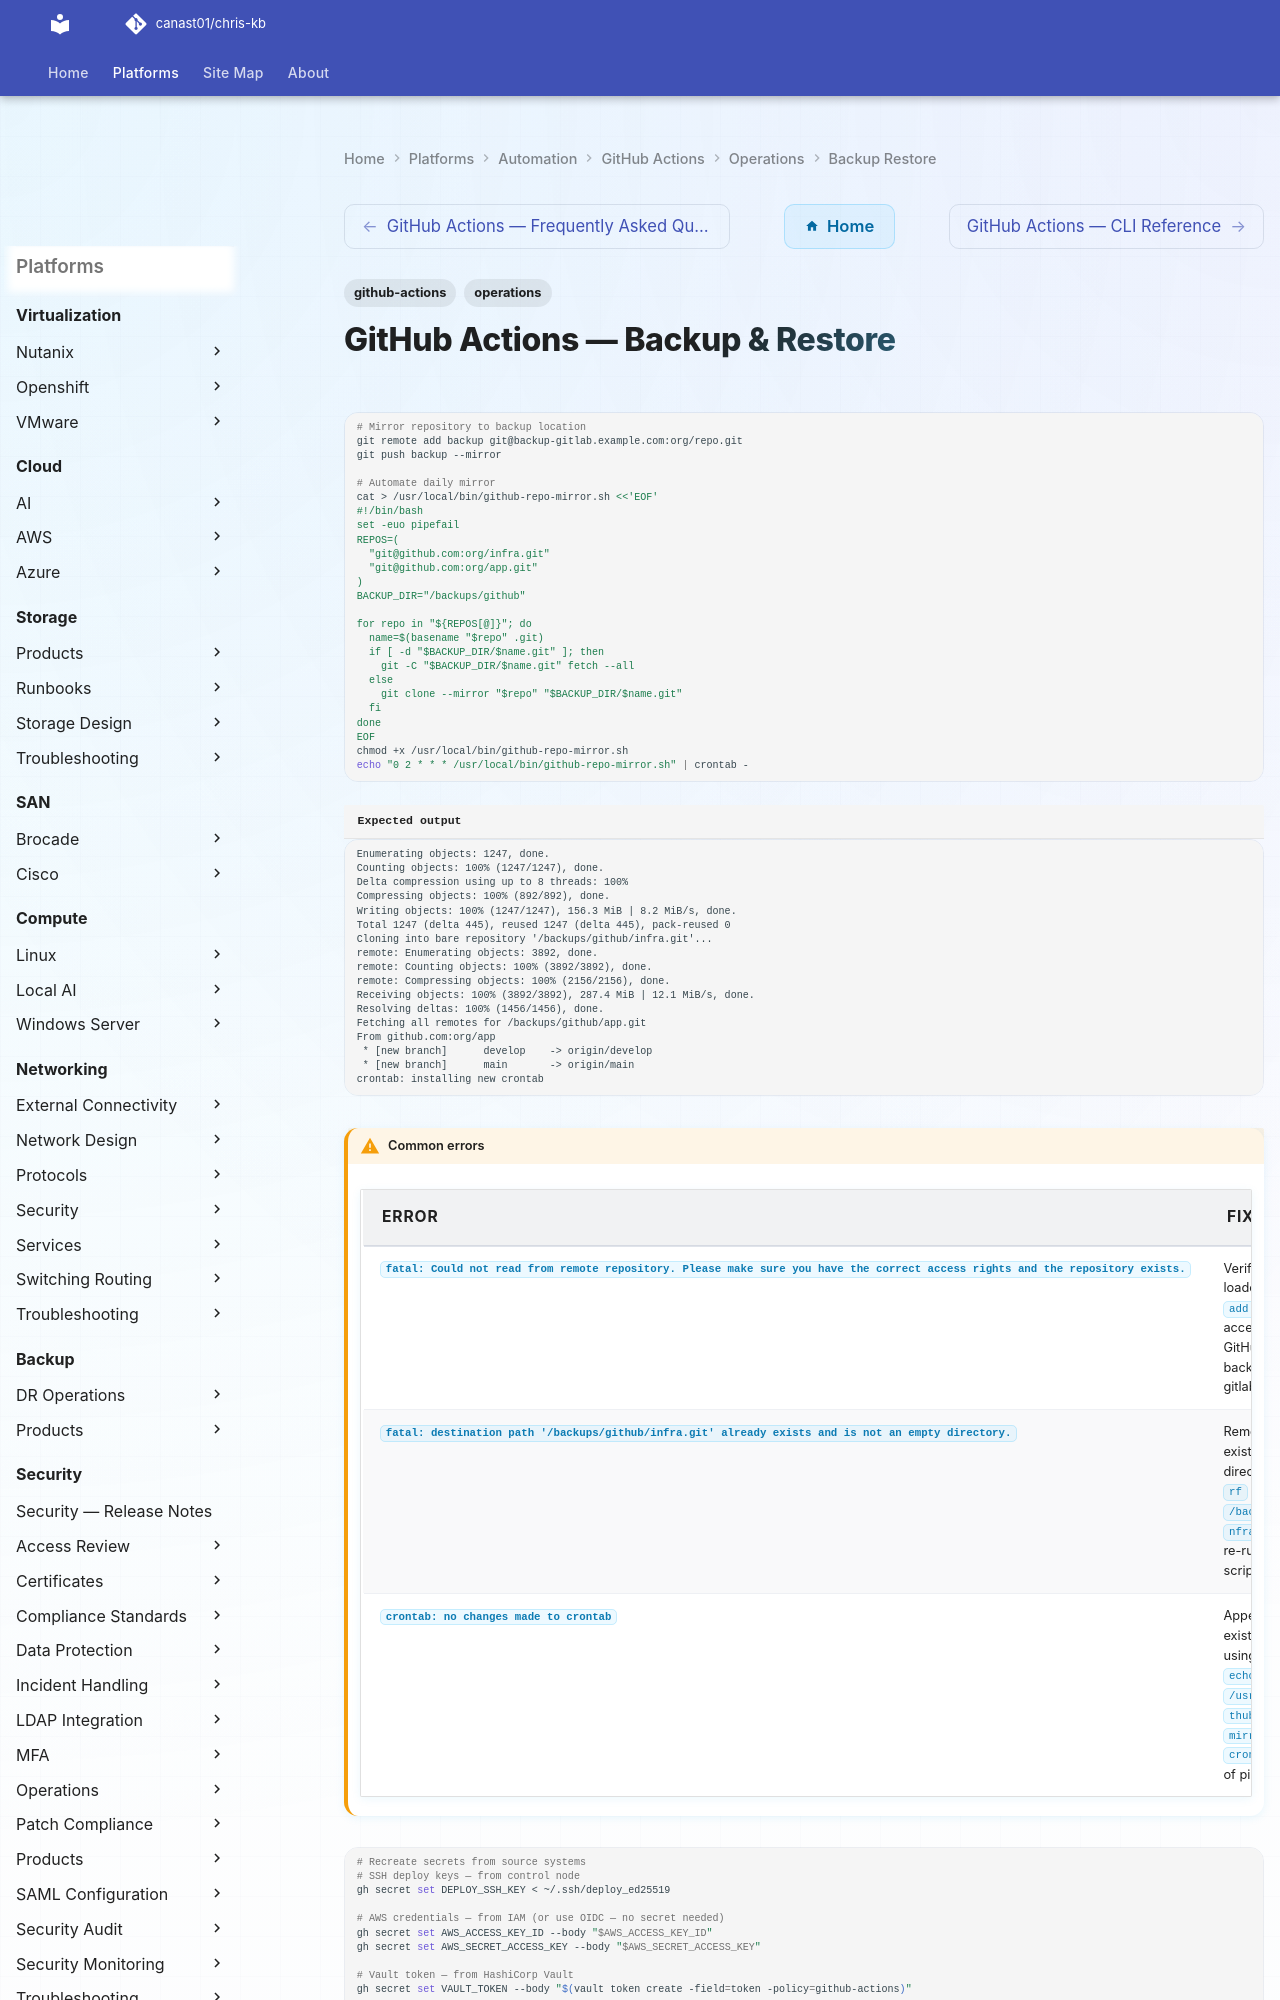

repository: canast01/chris-kb · page: automation/github-actions/operations/backup-restore/index.html · generator: mkdocs

---
tags:
  - github-actions
  - operations
---
# GitHub Actions — Backup & Restore

```bash
# Mirror repository to backup location
git remote add backup git@backup-gitlab.example.com:org/repo.git
git push backup --mirror

# Automate daily mirror
cat > /usr/local/bin/github-repo-mirror.sh <<'EOF'
#!/bin/bash
set -euo pipefail
REPOS=(
  "git@github.com:org/infra.git"
  "git@github.com:org/app.git"
)
BACKUP_DIR="/backups/github"

for repo in "${REPOS[@]}"; do
  name=$(basename "$repo" .git)
  if [ -d "$BACKUP_DIR/$name.git" ]; then
    git -C "$BACKUP_DIR/$name.git" fetch --all
  else
    git clone --mirror "$repo" "$BACKUP_DIR/$name.git"
  fi
done
EOF
chmod +x /usr/local/bin/github-repo-mirror.sh
echo "0 2 * * * /usr/local/bin/github-repo-mirror.sh" | crontab -
```


```text title="Expected output"
Enumerating objects: 1247, done.
Counting objects: 100% (1247/1247), done.
Delta compression using up to 8 threads: 100%
Compressing objects: 100% (892/892), done.
Writing objects: 100% (1247/1247), 156.3 MiB | 8.2 MiB/s, done.
Total 1247 (delta 445), reused 1247 (delta 445), pack-reused 0
Cloning into bare repository '/backups/github/infra.git'...
remote: Enumerating objects: 3892, done.
remote: Counting objects: 100% (3892/3892), done.
remote: Compressing objects: 100% (2156/2156), done.
Receiving objects: 100% (3892/3892), 287.4 MiB | 12.1 MiB/s, done.
Resolving deltas: 100% (1456/1456), done.
Fetching all remotes for /backups/github/app.git
From github.com:org/app
 * [new branch]      develop    -> origin/develop
 * [new branch]      main       -> origin/main
crontab: installing new crontab
```

!!! warning "Common errors"
    | Error | Fix |
    |---|---|
    | `fatal: Could not read from remote repository. Please make sure you have the correct access rights and the repository exists.` | Verify SSH key is loaded with `ssh-add -l` and has access to both GitHub and backup-gitlab.example.com. |
    | `fatal: destination path '/backups/github/infra.git' already exists and is not an empty directory.` | Remove the existing backup directory with `rm -rf /backups/github/infra.git` before re-running the script. |
    | `crontab: no changes made to crontab` | Append to the existing crontab using `(crontab -l; echo "0 2 * * * /usr/local/bin/github-repo-mirror.sh") | crontab -` instead of piping directly. |
```bash
# Recreate secrets from source systems
# SSH deploy keys — from control node
gh secret set DEPLOY_SSH_KEY < ~/.ssh/deploy_ed25519

# AWS credentials — from IAM (or use OIDC — no secret needed)
gh secret set AWS_ACCESS_KEY_ID --body "$AWS_ACCESS_KEY_ID"
gh secret set AWS_SECRET_ACCESS_KEY --body "$AWS_SECRET_ACCESS_KEY"

# Vault token — from HashiCorp Vault
gh secret set VAULT_TOKEN --body "$(vault token create -field=token -policy=github-actions)"
